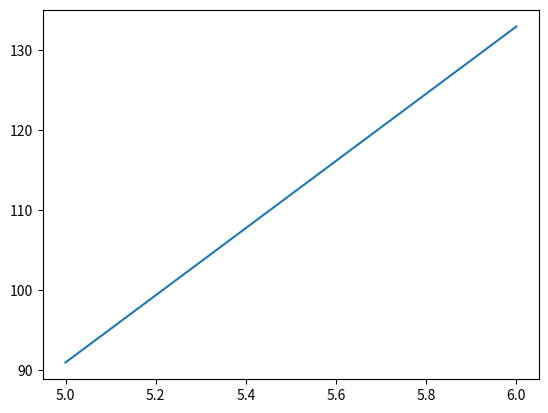

Recreate this plot in Python.
from math import sqrt
import matplotlib.pyplot as plt
import numpy as np


class Poly2n:
    def __init__(self,a,b,c):
        self.a=a
        self.b=b
        self.c=c
    def calculdelta(self):
        delta=self.b**2-4*self.a*self.c
        return delta 
    def roots(self):
        self.calculdelta()
        if self.calculdelta()>0:
            rot1=-self.b+sqrt(self.calculdelta())/2*self.a
            rot2=-self.b-sqrt(self.calculdelta())/2*self.a
            return rot1,rot2
        elif self.calculdelta()<0:
            return False
        else :
            rot=-self.b/2*self.a
            return rot
    def draw(self):
        x=np.linspace(6,5,2)
        y=self.a*x**2 + self.b*x + self.c
        plt.figure()
        plt.plot(x,y)
        type(x)
        return plt.show()
    
         
p10=Poly2n(4,-2,1) 
# print(p10.calculdelta()) 
# print(p10.roots()) 
p10.draw()        
                    
                
                  
    
    